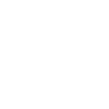
t = 0.00 s
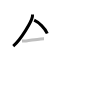
t = 2.25 s
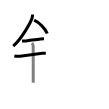
t = 4.50 s
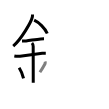
t = 6.50 s
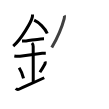
t = 8.75 s
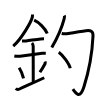
t = 11.00 s

The animated SVG that drew these frames (rendered in a browser with its animation timeline set to each time). Animation: 11 SMIL elements (animate=11); one cycle of 11.00 s.

<svg width="109px" height="109px" viewBox="0 0 px 109px" xmlns="http://www.w3.org/2000/svg" xmlns:xlink="http://www.w3.org/1999/xlink" xml:space="preserve" version="1.1"  baseProfile="full">
<path d="M32.5,14.49c0,0.79,0.05,1.42-0.14,2.37c-1.01,4.94-10.89,21.94-19.13,29.26" style="fill:none;stroke:black;stroke-width:3;opacity:0">
  <animate attributeType="CSS" attributeName="opacity" from="0" to="1" begin="0s" dur="1s" repeatCount="Indefinite" fill="freeze" />
</path>
<path d="M34.14,20.21c4.74,2.15,10.8,7.87,13.11,13.29" style="fill:none;stroke:black;stroke-width:3;opacity:0">
  <animate attributeType="CSS" attributeName="opacity" from="0" to="1" begin="1s" dur="1s" repeatCount="Indefinite" fill="freeze" />
</path>
<path d="M22,41c1.41,0,2.72,0.07,4.13-0.08c3.99-0.43,10.08-1.72,14.5-2.04c1.12-0.08,2.25-0.13,3.38-0.13" style="fill:none;stroke:black;stroke-width:3;opacity:0">
  <animate attributeType="CSS" attributeName="opacity" from="0" to="1" begin="2s" dur="1s" repeatCount="Indefinite" fill="freeze" />
</path>
<path d="M14.34,56.06c2.29,0.44,4.02,0.36,5.7,0.14c6.09-0.77,13.84-1.83,22.25-2.88c0.74-0.09,2.09-0.1,3.49-0.1" style="fill:none;stroke:black;stroke-width:3;opacity:0">
  <animate attributeType="CSS" attributeName="opacity" from="0" to="1" begin="3s" dur="1s" repeatCount="Indefinite" fill="freeze" />
</path>
<path d="M31.95,42.94C33,44,33.19,45,33.19,46.58c0,4.35,0.06,28.29,0.06,36.23" style="fill:none;stroke:black;stroke-width:3;opacity:0">
  <animate attributeType="CSS" attributeName="opacity" from="0" to="1" begin="4s" dur="1s" repeatCount="Indefinite" fill="freeze" />
</path>
<path d="M19.14,67.76c2.6,4.01,3.87,8.35,4.4,10.69" style="fill:none;stroke:black;stroke-width:3;opacity:0">
  <animate attributeType="CSS" attributeName="opacity" from="0" to="1" begin="5s" dur="1s" repeatCount="Indefinite" fill="freeze" />
</path>
<path d="M45.02,61.42c0.25,0.69,0.29,1.74,0.01,2.27c-1.02,1.92-2.26,4.21-5.11,8.59" style="fill:none;stroke:black;stroke-width:3;opacity:0">
  <animate attributeType="CSS" attributeName="opacity" from="0" to="1" begin="6s" dur="1s" repeatCount="Indefinite" fill="freeze" />
</path>
<path d="M15.75,88.5c0.94,0.94,2.28,1.19,3.75,0.5c7.25-3.38,11.75-5.25,24.75-11.25" style="fill:none;stroke:black;stroke-width:3;opacity:0">
  <animate attributeType="CSS" attributeName="opacity" from="0" to="1" begin="7s" dur="1s" repeatCount="Indefinite" fill="freeze" />
</path>
<path d="M64.27,15.5c0.48,1,0.21,1.98-0.06,3.04c-1.95,7.59-6.33,18.34-12.45,29.06" style="fill:none;stroke:black;stroke-width:3;opacity:0">
  <animate attributeType="CSS" attributeName="opacity" from="0" to="1" begin="8s" dur="1s" repeatCount="Indefinite" fill="freeze" />
</path>
<path d="M61.69,33.46c1.94,0.41,3.75,0.44,5.04,0.23c4.9-0.8,14.54-2.37,19.29-2.97c4.36-0.56,7.23,0.12,7,5.19C92.38,49.5,88.88,71.38,83.88,87c-3.89,12.16-7.75,6.88-11.03,2.16" style="fill:none;stroke:black;stroke-width:3;opacity:0">
  <animate attributeType="CSS" attributeName="opacity" from="0" to="1" begin="9s" dur="1s" repeatCount="Indefinite" fill="freeze" />
</path>
<path d="M58.79,52.17c4.05,2.83,10.45,11.65,11.46,16.06" style="fill:none;stroke:black;stroke-width:3;opacity:0">
  <animate attributeType="CSS" attributeName="opacity" from="0" to="1" begin="10s" dur="1s" repeatCount="Indefinite" fill="freeze" />
</path>
</svg>
